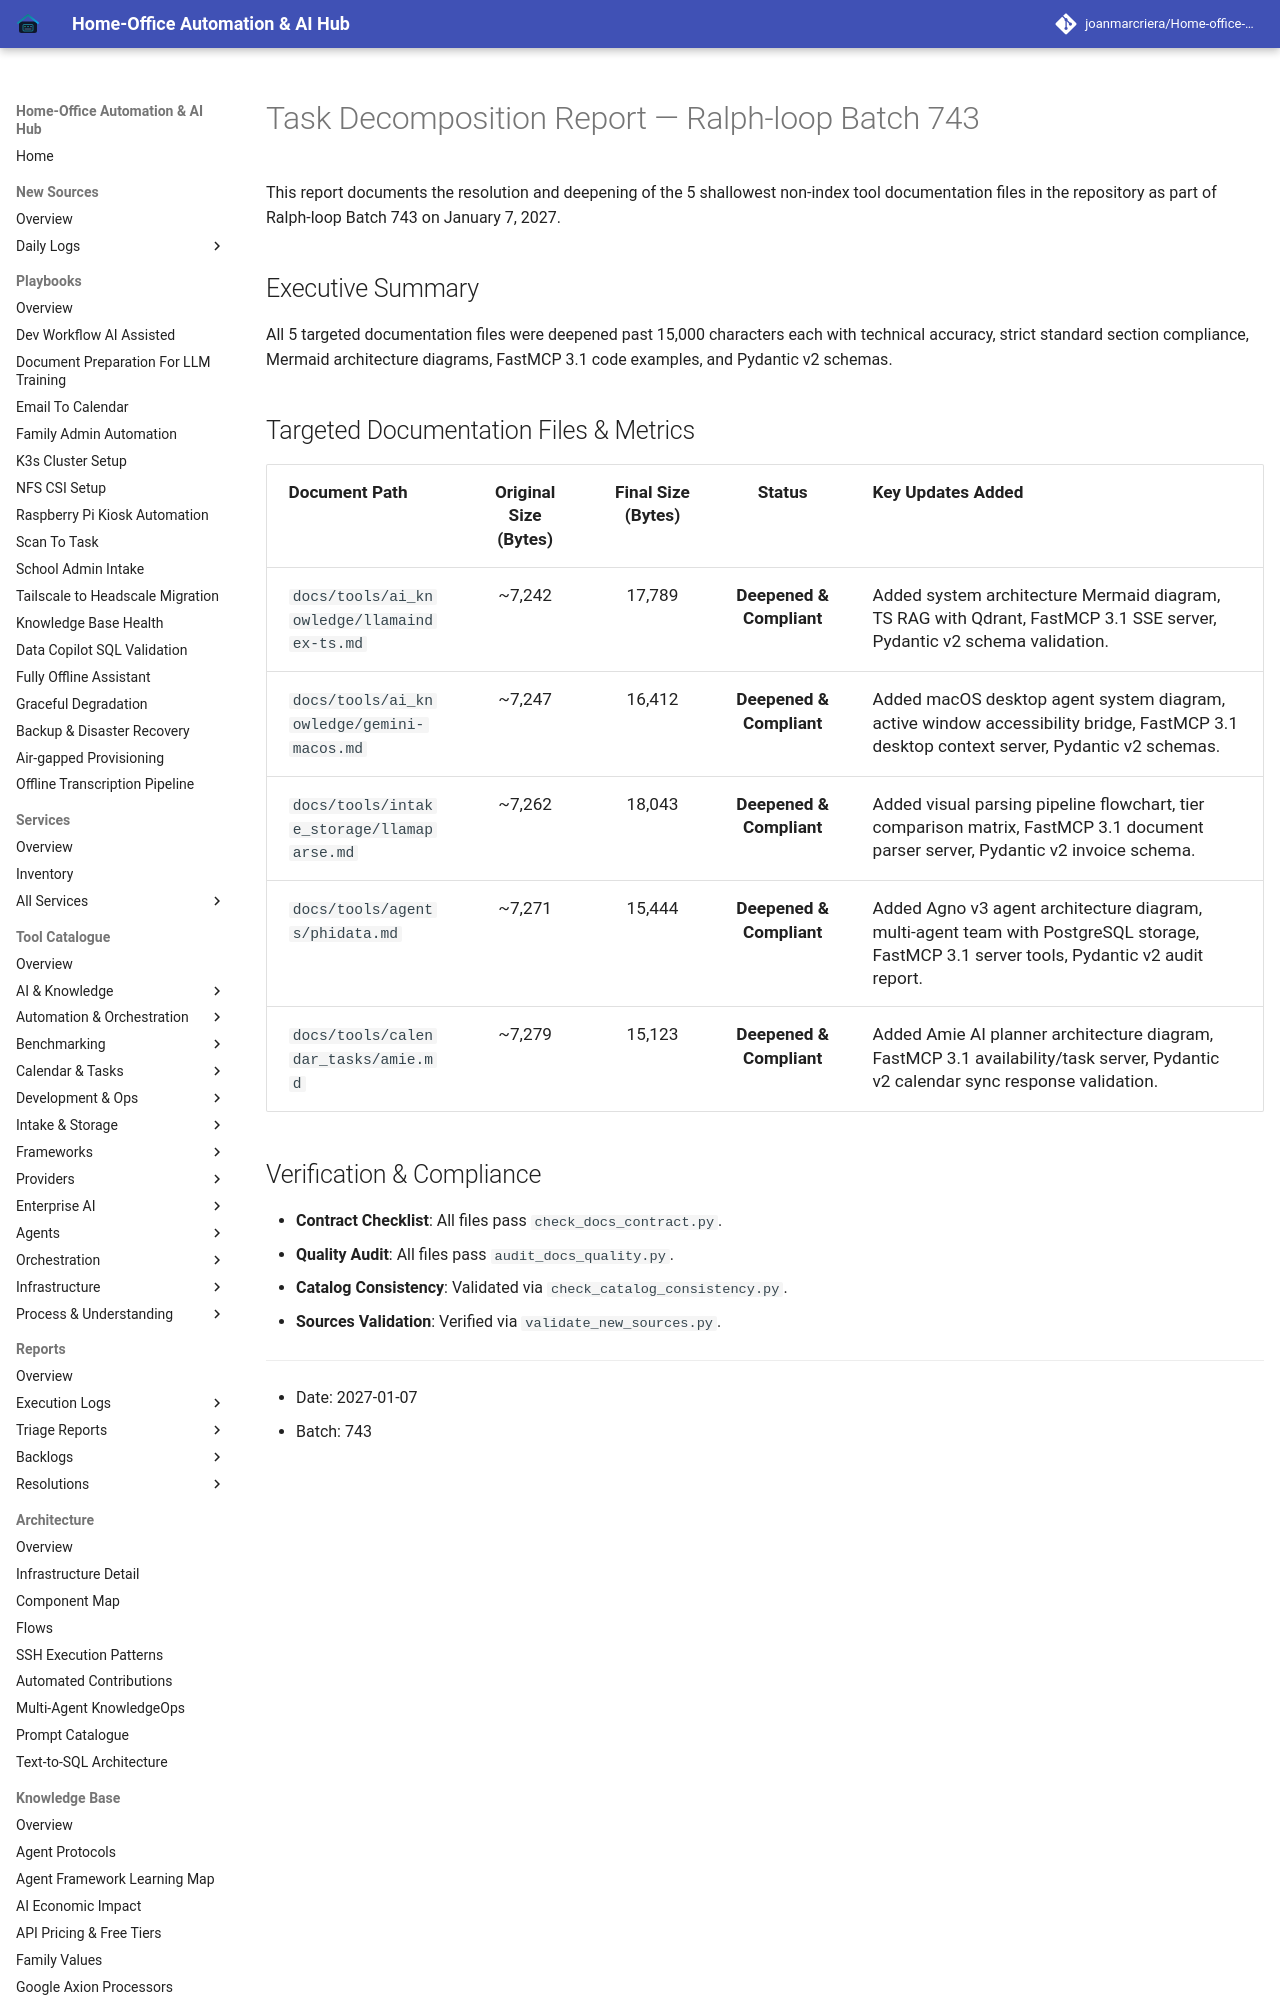

repository: joanmarcriera/Home-office-automations · page: reports/task-decomposition-batch-743/index.html · generator: mkdocs

# Task Decomposition Report — Ralph-loop Batch 743

This report documents the resolution and deepening of the 5 shallowest non-index tool documentation files in the repository as part of Ralph-loop Batch 743 on January 7, 2027.

## Executive Summary

All 5 targeted documentation files were deepened past 15,000 characters each with technical accuracy, strict standard section compliance, Mermaid architecture diagrams, FastMCP 3.1 code examples, and Pydantic v2 schemas.
